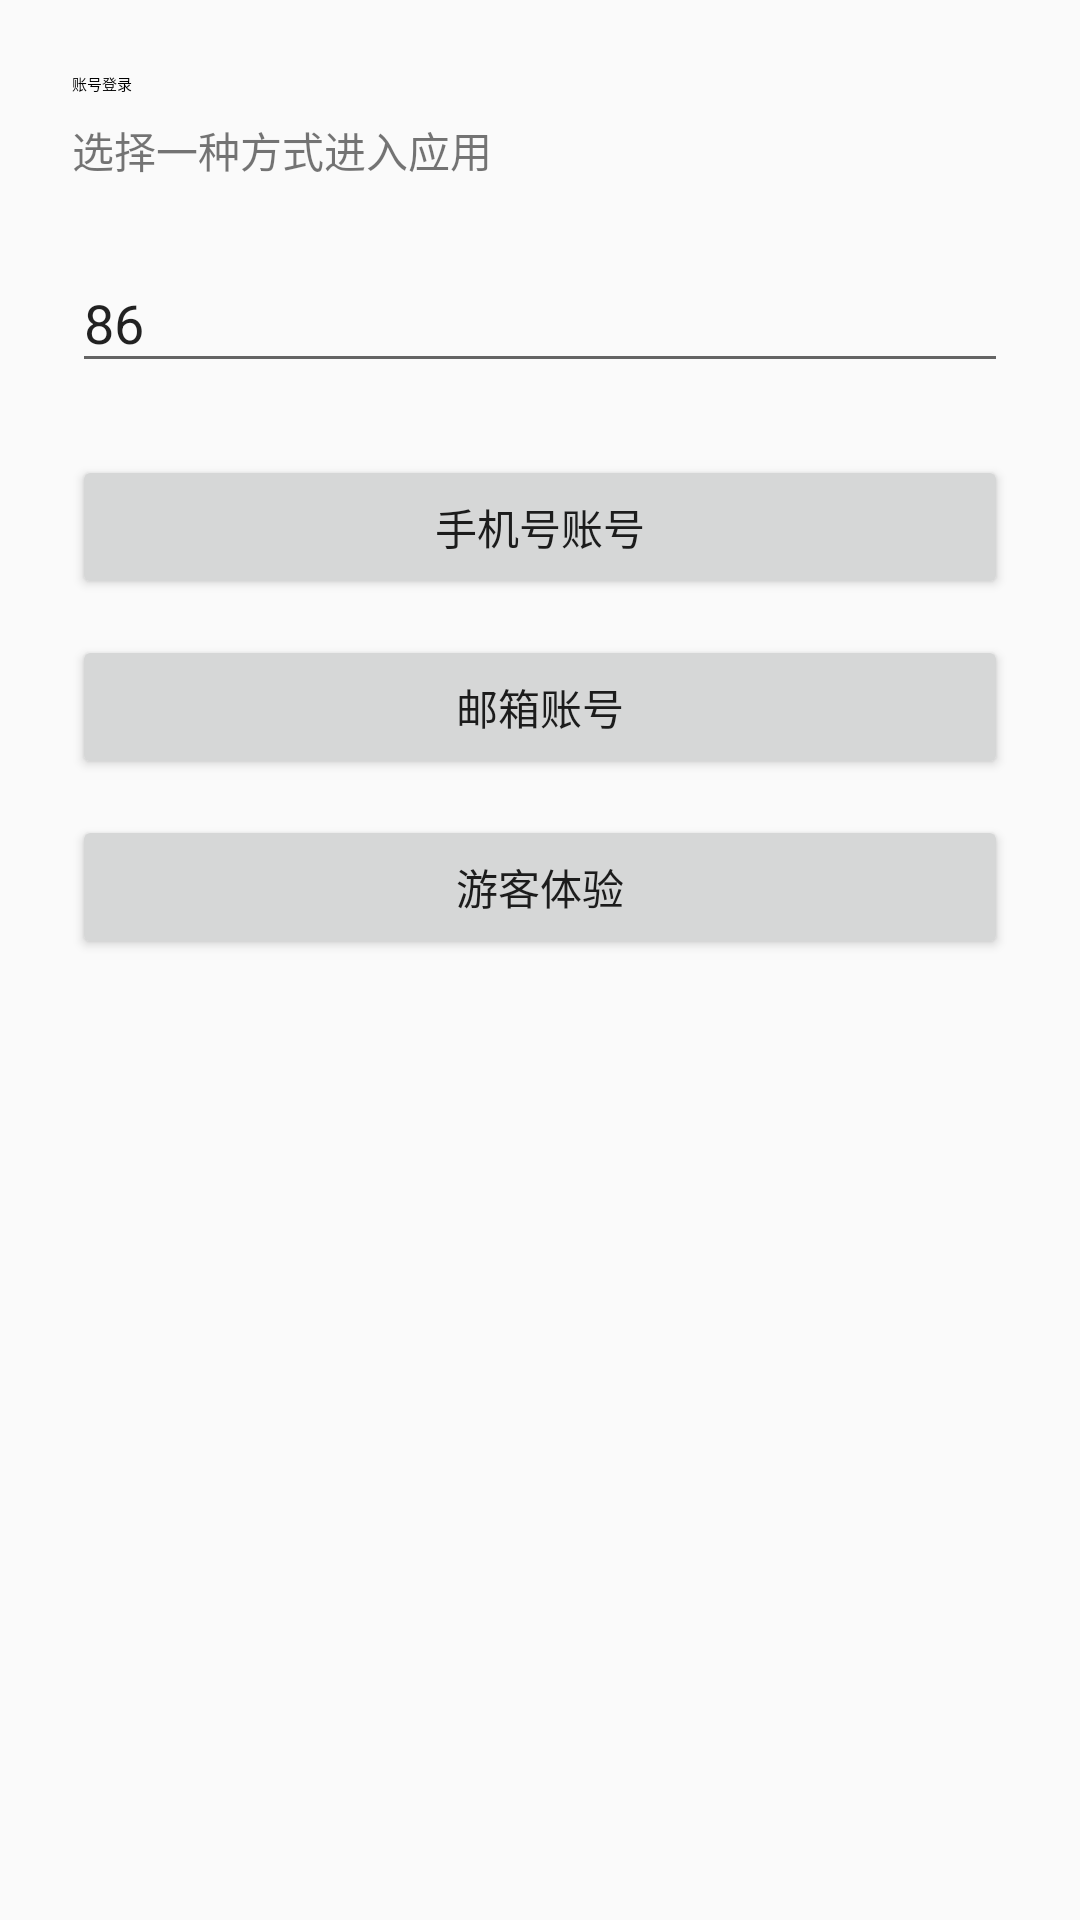

Here is an Android app screen rendered from its layout file. Give the layout XML and the strings, colors and styles it references.
<!-- AndroidManifest.xml: application theme Theme.FlyIoTDemo -->
<!-- res/layout/fragment_auth_method.xml -->
<?xml version="1.0" encoding="utf-8"?>
<ScrollView xmlns:android="http://schemas.android.com/apk/res/android"
    android:layout_width="match_parent"
    android:layout_height="match_parent">

    <LinearLayout
        android:layout_width="match_parent"
        android:layout_height="wrap_content"
        android:orientation="vertical"
        android:padding="24dp">

        <TextView
            android:layout_width="wrap_content"
            android:layout_height="wrap_content"
            android:text="@string/auth_title"
            android:textAppearance="?attr/textAppearanceHeadline6" />

        <TextView
            android:layout_width="wrap_content"
            android:layout_height="wrap_content"
            android:layout_marginTop="8dp"
            android:text="@string/auth_entry_hint" />

        <EditText
            android:id="@+id/etAuthCountryCode"
            android:layout_width="match_parent"
            android:layout_height="wrap_content"
            android:layout_marginTop="24dp"
            android:hint="@string/country_code"
            android:inputType="number"
            android:text="86" />

        <Button
            android:id="@+id/btnAuthPhone"
            android:layout_width="match_parent"
            android:layout_height="wrap_content"
            android:layout_marginTop="24dp"
            android:text="@string/phone_auth" />

        <Button
            android:id="@+id/btnAuthEmail"
            android:layout_width="match_parent"
            android:layout_height="wrap_content"
            android:layout_marginTop="12dp"
            android:text="@string/email_auth" />

        <Button
            android:id="@+id/btnAuthTourist"
            android:layout_width="match_parent"
            android:layout_height="wrap_content"
            android:layout_marginTop="12dp"
            android:text="@string/tourist_login" />

        <ProgressBar
            android:id="@+id/progressAuthMethod"
            android:layout_width="wrap_content"
            android:layout_height="wrap_content"
            android:layout_gravity="center_horizontal"
            android:layout_marginTop="20dp"
            android:visibility="gone" />
    </LinearLayout>

</ScrollView>
<!-- resources referenced by this layout -->
<resources>
  <string name="auth_entry_hint">选择一种方式进入应用</string>
  <string name="auth_title">账号登录</string>
  <string name="country_code">国家码</string>
  <string name="email_auth">邮箱账号</string>
  <string name="phone_auth">手机号账号</string>
  <string name="tourist_login">游客体验</string>
  <style name="Theme.FlyIoTDemo" parent="Base_BizBundle_Theme">
          <item name="colorPrimary">@color/thing_theme_color_m1</item>
          <item name="colorPrimaryVariant">@color/thing_theme_color_m1_2</item>
          <item name="colorOnPrimary">@color/white</item>
          <item name="colorSecondary">@color/thing_theme_color_m3</item>
          <item name="colorSecondaryVariant">@color/thing_theme_color_m3_2</item>
          <item name="colorOnSecondary">@color/black</item>
          <item name="android:statusBarColor">@color/thing_theme_color_m1</item>
      </style>
  <color name="thing_theme_color_m1">#4A90D9</color>
  <color name="thing_theme_color_m1_2">#3579C2</color>
  <color name="thing_theme_color_m3">#E8F2FB</color>
  <color name="thing_theme_color_m3_2">#C5DDF5</color>
  <style name="AppTheme" parent="Theme.AppCompat.DayNight.NoActionBar" />
  <color name="status_font_color">@color/ty_n1</color>
  <color name="status_bg_color">@color/thing_theme_color_b2</color>
  <color name="navbar_font_color">@color/ty_n1</color>
  <color name="navbar_bg_color">@color/thing_theme_color_b2</color>
  <color name="app_bg_color">@color/thing_theme_color_b1</color>
  <color name="list_primary_color">@color/ty_n1</color>
  <color name="list_sub_color">@color/ty_n3</color>
  <color name="list_secondary_color">@color/ty_n4</color>
  <color name="list_line_color">@color/ty_n7</color>
  <color name="list_bg_color">@color/thing_theme_color_b2</color>
  <color name="primary_button_font_color">@color/thing_theme_color_b2</color>
  <color name="primary_button_bg_color">@color/thing_theme_color_m1</color>
  <color name="secondary_button_font_color">@color/ty_n1</color>
  <color name="secondary_button_bg_color">@color/thing_theme_color_b2</color>
  <color name="notice_font_color">@color/ty_n1</color>
  <color name="notice_bg_color">#FFF8D8</color>
  <!-- drawable bg_text_bts (drawable) -->
  <?xml version="1.0" encoding="utf-8"?>
  <selector xmlns:android="http://schemas.android.com/apk/res/android">
      <item android:state_focused="true">
          <shape android:shape="rectangle">
              <corners android:radius="@dimen/thing_mg_2" />
              <solid android:color="@color/primary_button_select_color" />
          </shape>
      </item>
      <item android:state_selected="true">
          <shape android:shape="rectangle">
              <corners android:radius="@dimen/thing_mg_2" />
              <solid android:color="@color/primary_button_select_color" />
          </shape>
      </item>
      <item android:state_pressed="true">
          <shape android:shape="rectangle">
              <corners android:radius="@dimen/thing_mg_2" />
              <solid android:color="@color/primary_button_select_color" />
          </shape>
      </item>
      <item android:state_enabled="true">
          <shape android:shape="rectangle">
              <corners android:radius="@dimen/thing_mg_2" />
              <solid android:color="@color/primary_button_bg_color" />
          </shape>
      </item>
      <item android:state_enabled="false">
          <shape>
              <corners android:radius="@dimen/thing_mg_2" />
              <solid android:color="@color/gray_99" />
          </shape>
      </item>
  </selector>
  <string name="app_name">Fly IoT Demo</string>
  <color name="ty_n1">#FF000000</color>
  <color name="thing_theme_color_b2">#FFFFFF</color>
  <color name="thing_theme_color_b1">#F5F6FA</color>
  <color name="ty_n3">#FF595959</color>
  <color name="ty_n4">#FF999999</color>
  <color name="ty_n7">#FFE5E5E5</color>
  <color name="primary_button_select_color">@color/thing_theme_color_m1_2</color>
  <color name="gray_99">#FF999999</color>
  <!-- not gathered from this repository: default colours our renderer supplied (Android Studio template values) -->
  <color name="black">#FF000000</color>
  <color name="white">#FFFFFFFF</color>
</resources>
